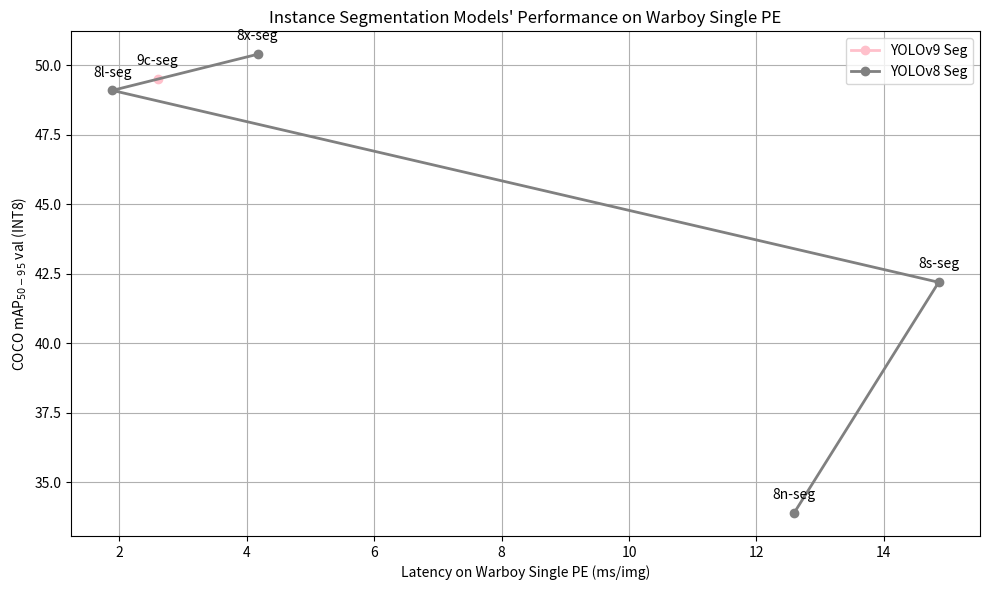

Here is the Python script that generated this plot: (Note: this script raises an exception after producing the figure.)
import matplotlib.pyplot as plt
import numpy as np

# yolo 모델 버전별 데이터
yolov9_seg = ["9c-seg"]
yolov9_seg_mAP = [49.5]
yolov9_seg_latency = [2.60]

yolov8_seg = ["8n-seg", "8s-seg", "8l-seg", "8x-seg"]
yolov8_seg_mAP = [33.9, 42.2, 49.1, 50.4]
yolov8_seg_latency = [12.59, 14.86, 1.89, 4.17]

# 그래프 스타일
plt.figure(figsize=(10, 6))

plt.plot(
    yolov9_seg_latency,
    yolov9_seg_mAP,
    marker="o",
    color="pink",
    linewidth=2,
    label="YOLOv9 Seg",
)
for i, label in enumerate(yolov9_seg):
    plt.annotate(
        label,
        (yolov9_seg_latency[i], yolov9_seg_mAP[i]),
        textcoords="offset points",
        xytext=(0, 10),
        ha="center",
    )

plt.plot(
    yolov8_seg_latency,
    yolov8_seg_mAP,
    marker="o",
    color="gray",
    linewidth=2,
    label="YOLOv8 Seg",
)
for i, label in enumerate(yolov8_seg):
    plt.annotate(
        label,
        (yolov8_seg_latency[i], yolov8_seg_mAP[i]),
        textcoords="offset points",
        xytext=(0, 10),
        ha="center",
    )

# 축 및 제목 설정
plt.xlabel("Latency on Warboy Single PE (ms/img)")
plt.ylabel("COCO mAP$_{50-95}$ val (INT8)")
plt.title("Instance Segmentation Models' Performance on Warboy Single PE")

plt.grid(True)
plt.legend()
plt.tight_layout()
plt.savefig("data/images/graph_single_seg.png", dpi=300)
plt.show()
